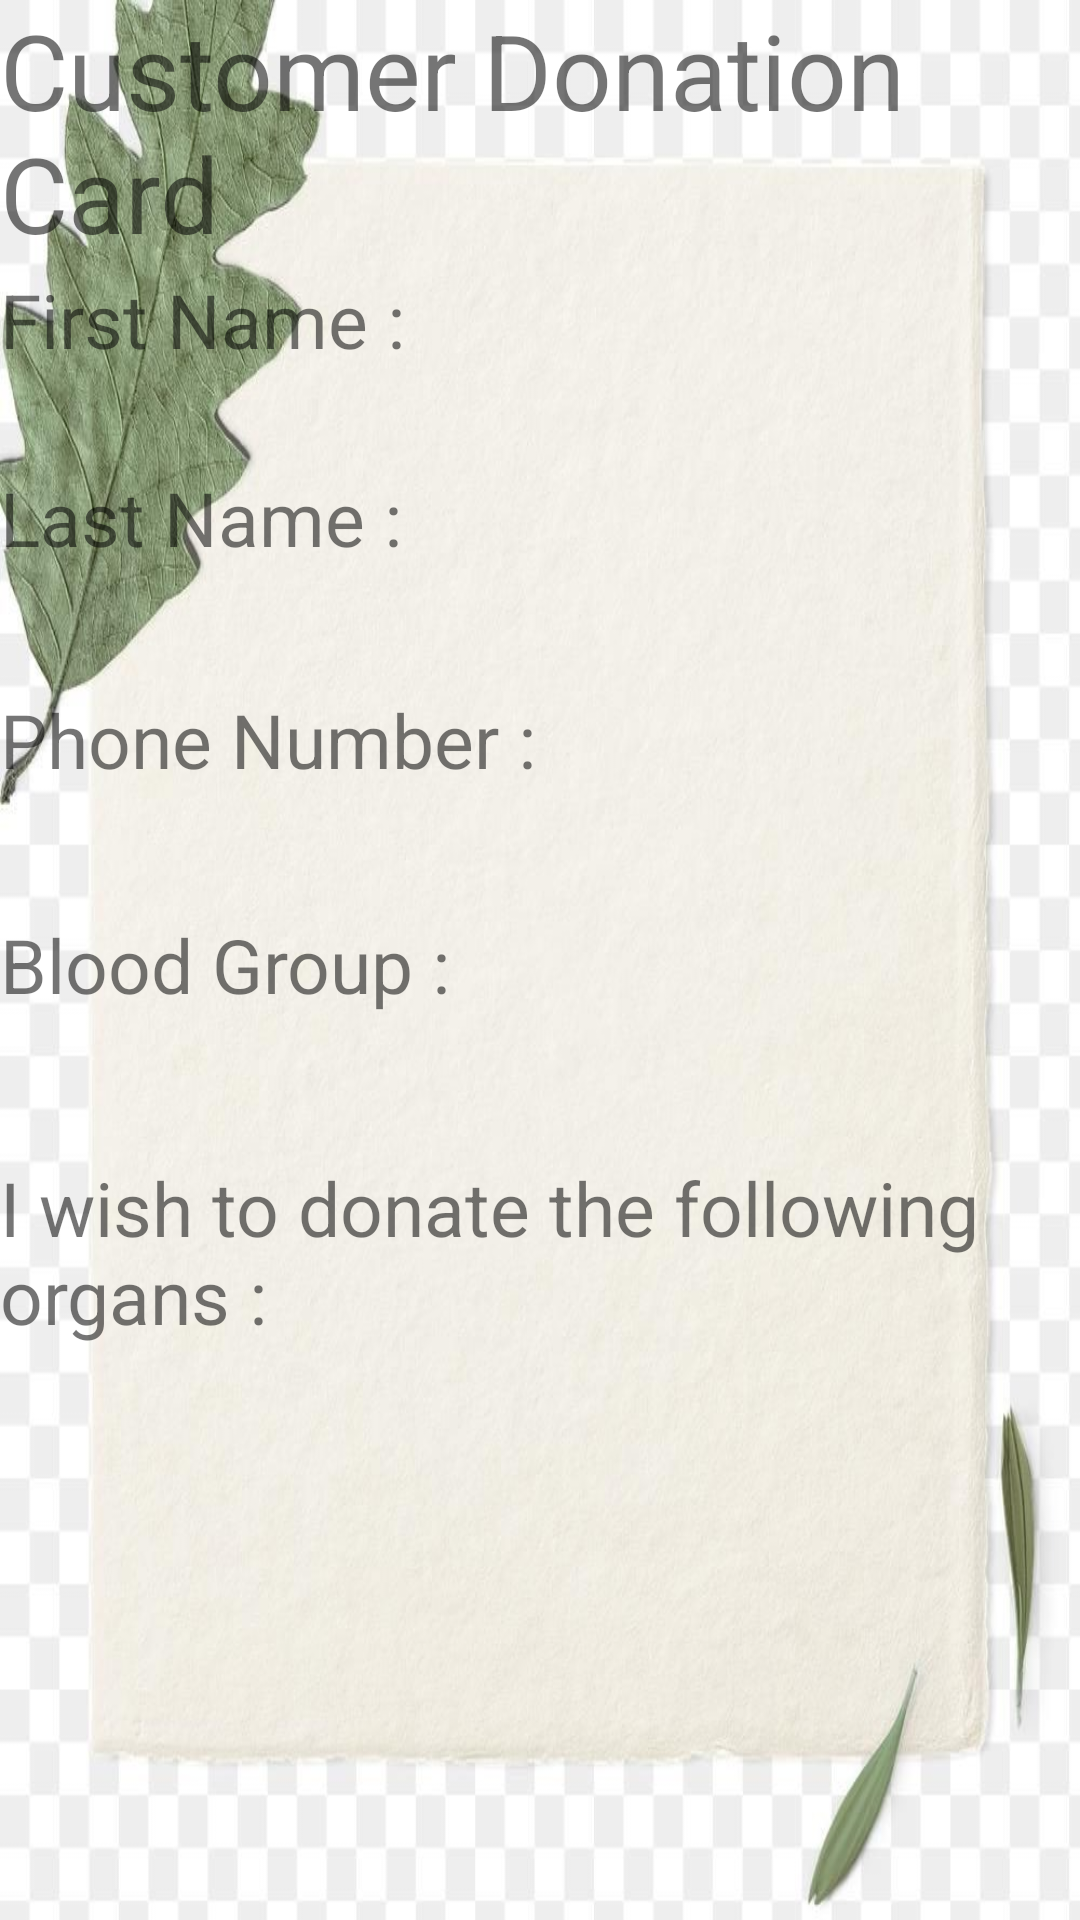

Produce the Android XML layout that renders to this screen, including the resource entries it uses.
<!-- AndroidManifest.xml: application theme Theme.Organ_donation -->
<!-- res/layout/activity_main5.xml -->
<?xml version="1.0" encoding="utf-8"?>
<LinearLayout xmlns:android="http://schemas.android.com/apk/res/android"
    android:layout_width="match_parent"
    android:layout_height="match_parent"
    android:orientation="vertical"
    android:background="@drawable/card">

    <TextView
        android:id="@+id/card"
        android:layout_width="match_parent"
        android:layout_height="100dp"
        android:layout_weight="1"
        android:text="Customer Donation Card"
        android:textSize="35dp" />
    <LinearLayout
        android:layout_width="match_parent"
        android:layout_height="66dp"
        android:orientation="horizontal">

        <TextView
            android:id="@+id/textView3"
            android:layout_width="wrap_content"
            android:layout_height="wrap_content"
            android:layout_weight="1"
            android:text="First Name : "
            android:textSize="25dp"/>

        <TextView
            android:id="@+id/fname"
            android:layout_width="189dp"
            android:layout_height="wrap_content"
            android:layout_weight="1"
            android:text=""
            android:textSize="25dp" />
    </LinearLayout>

    <LinearLayout
        android:layout_width="match_parent"
        android:layout_height="74dp"
        android:orientation="horizontal">

        <TextView
            android:id="@+id/textView10"
            android:layout_width="wrap_content"
            android:layout_height="wrap_content"
            android:layout_weight="1"
            android:text="Last Name : "
            android:textSize="25dp"/>

        <TextView
            android:id="@+id/lname"
            android:layout_width="168dp"
            android:layout_height="wrap_content"
            android:layout_weight="1"
            android:text=""
            android:textSize="25dp" />
    </LinearLayout>

    <LinearLayout
        android:layout_width="match_parent"
        android:layout_height="75dp"
        android:orientation="horizontal">

        <TextView
            android:id="@+id/textView12"
            android:layout_width="wrap_content"
            android:layout_height="wrap_content"
            android:layout_weight="1"
            android:text="Phone Number : "
            android:textSize="25dp"/>

        <TextView
            android:id="@+id/phone"
            android:layout_width="168dp"
            android:layout_height="wrap_content"
            android:layout_weight="1"
            android:text=""
            android:textSize="25dp" />
    </LinearLayout>

    <LinearLayout
        android:layout_width="match_parent"
        android:layout_height="81dp"
        android:orientation="horizontal">

        <TextView
            android:id="@+id/textView14"
            android:layout_width="wrap_content"
            android:layout_height="wrap_content"
            android:layout_weight="1"
            android:text="Blood Group : "
            android:textSize="25dp"/>

        <TextView
            android:id="@+id/bgroup"
            android:layout_width="193dp"
            android:layout_height="wrap_content"
            android:layout_weight="1"
            android:text=""
            android:textSize="25dp" />
    </LinearLayout>

    <LinearLayout
        android:layout_width="match_parent"
        android:layout_height="wrap_content"
        android:orientation="horizontal">

        <TextView
            android:id="@+id/textView16"
            android:layout_width="0dp"
            android:layout_height="wrap_content"
            android:layout_weight="1"
            android:text="I wish to donate the following organs : "
            android:textSize="25dp" />

    </LinearLayout>

    <TextView
        android:id="@+id/organ"
        android:layout_width="match_parent"
        android:layout_height="202dp"
        android:layout_weight="1"
        android:text=""
        android:textSize="25dp" />
</LinearLayout>
<!-- resources referenced by this layout -->
<resources>
  <!-- drawable card: jpeg bitmap (drawable, 90141 bytes) -->
  <style name="Theme.Organ_donation" parent="Theme.AppCompat.Light.NoActionBar">
          
          <item name="colorPrimary">@color/purple_500</item>
          <item name="colorPrimaryVariant">@color/purple_700</item>
          <item name="colorOnPrimary">@color/white</item>
          
          <item name="colorSecondary">@color/teal_200</item>
          <item name="colorSecondaryVariant">@color/teal_700</item>
          <item name="colorOnSecondary">@color/black</item>
          
          <item name="android:statusBarColor" tools:targetApi="l">?attr/colorPrimaryVariant</item>
          
      </style>
  <!-- not gathered from this repository: default colours our renderer supplied (Android Studio template values) -->
  <color name="purple_500">#FF6200EE</color>
  <color name="purple_700">#FF3700B3</color>
  <color name="teal_200">#FF03DAC5</color>
  <color name="teal_700">#FF018786</color>
  <color name="black">#FF000000</color>
  <color name="white">#FFFFFFFF</color>
</resources>
